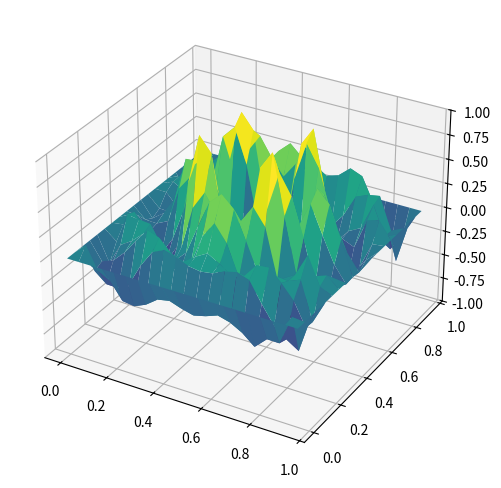

The script that saved this image:
import numpy as np
import matplotlib.pyplot as plt
from matplotlib.animation import FuncAnimation

#Domain parameters
nx, ny, nz = 20, 20, 20  #grid points
dx = 0.05                #spatial step
dy = dx                  #spatial step in y-direction (uniform grid)
dz = dx                  #spatial step in z-direction (uniform grid)
c = 1.0                  #wave speed (normalized)
dt = 0.9 * dx / (np.sqrt(3) * c)  #time step
steps = 200              #number of time steps to animate

#3D grid
x = np.linspace(0, (nx - 1) * dx, nx)
y = np.linspace(0, (ny - 1) * dx, ny)
z = np.linspace(0, (nz - 1) * dx, nz)
X, Y, Z = np.meshgrid(x, y, z, indexing='ij')

#Fields
E = np.zeros((nx, ny, nz, 3))  # Electric field
B = np.zeros((nx, ny, nz, 3))  # Magnetic field

#Initial condition: Gaussian pulse in Ex component
cx, cy, cz = nx // 2, ny // 2, nz // 2
sigma = 0.1
E[:, :, :, 0] = np.exp(-((X - X[cx, cy, cz])**2 + (Y - Y[cx, cy, cz])**2 + (Z - Z[cx, cy, cz])**2) / (2 * sigma**2))

#Curl function
def curl(field):
    Fx = field[:, :, :, 0]
    Fy = field[:, :, :, 1]
    Fz = field[:, :, :, 2]

    dFzdy = (Fz[:, 2:, :] - Fz[:, :-2, :]) / (2 * dy)
    dFydz = (Fy[:, :, 2:] - Fy[:, :, :-2]) / (2 * dz)
    dFxdz = (Fx[:, :, 2:] - Fx[:, :, :-2]) / (2 * dz)
    dFzdx = (Fz[2:, :, :] - Fz[:-2, :, :]) / (2 * dx)
    dFydx = (Fy[2:, :, :] - Fy[:-2, :, :]) / (2 * dx)
    dFxdy = (Fx[:, 2:, :] - Fx[:, :-2, :]) / (2 * dy)

    curl_x = np.zeros_like(Fx)
    curl_y = np.zeros_like(Fx)
    curl_z = np.zeros_like(Fx)

    curl_x[:, 1:-1, 1:-1] = dFzdy[:, :, 1:-1] - dFydz[:, 1:-1, :]
    curl_y[1:-1, :, 1:-1] = dFxdz[1:-1, :, :] - dFzdx[:, :, 1:-1]
    curl_z[1:-1, 1:-1, :] = dFydx[:, 1:-1, :] - dFxdy[1:-1, :, :]

    return np.stack((curl_x, curl_y, curl_z), axis=-1)

#Updates function for fields
def step(E, B):
    c2 = c**2
    curlE = curl(E)
    curlB = curl(B)

    E_new = E + dt * c2 * curlB
    B_new = B - dt * curlE

    #Dirichlet boundary conditions (fields vanish at boundaries)
    E_new[[0, -1], :, :, :] = 0
    E_new[:, [0, -1], :, :] = 0
    E_new[:, :, [0, -1], :] = 0

    B_new[[0, -1], :, :, :] = 0
    B_new[:, [0, -1], :, :] = 0
    B_new[:, :, [0, -1], :] = 0

    return E_new, B_new

#Visualization
fig = plt.figure(figsize=(8, 6))
ax = fig.add_subplot(111, projection='3d')

slice_z = nz // 2

def init():
    ax.clear()
    Ex_slice = E[:, :, slice_z, 0]
    surf = ax.plot_surface(X[:, :, slice_z], Y[:, :, slice_z], Ex_slice, cmap='viridis')
    ax.set_zlim(-1, 1)
    return surf,

def update(frame):
    global E, B
    E, B = step(E, B)
    ax.clear()
    Ex_slice = E[:, :, slice_z, 0]
    surf = ax.plot_surface(X[:, :, slice_z], Y[:, :, slice_z], Ex_slice, cmap='viridis')
    ax.set_zlim(-1, 1)
    return surf,

ani = FuncAnimation(fig, update, frames=30, init_func=init, blit=False, interval=50)
ani.save('EMwave_equation.gif', writer='imagemagick', fps=8)

plt.show()
